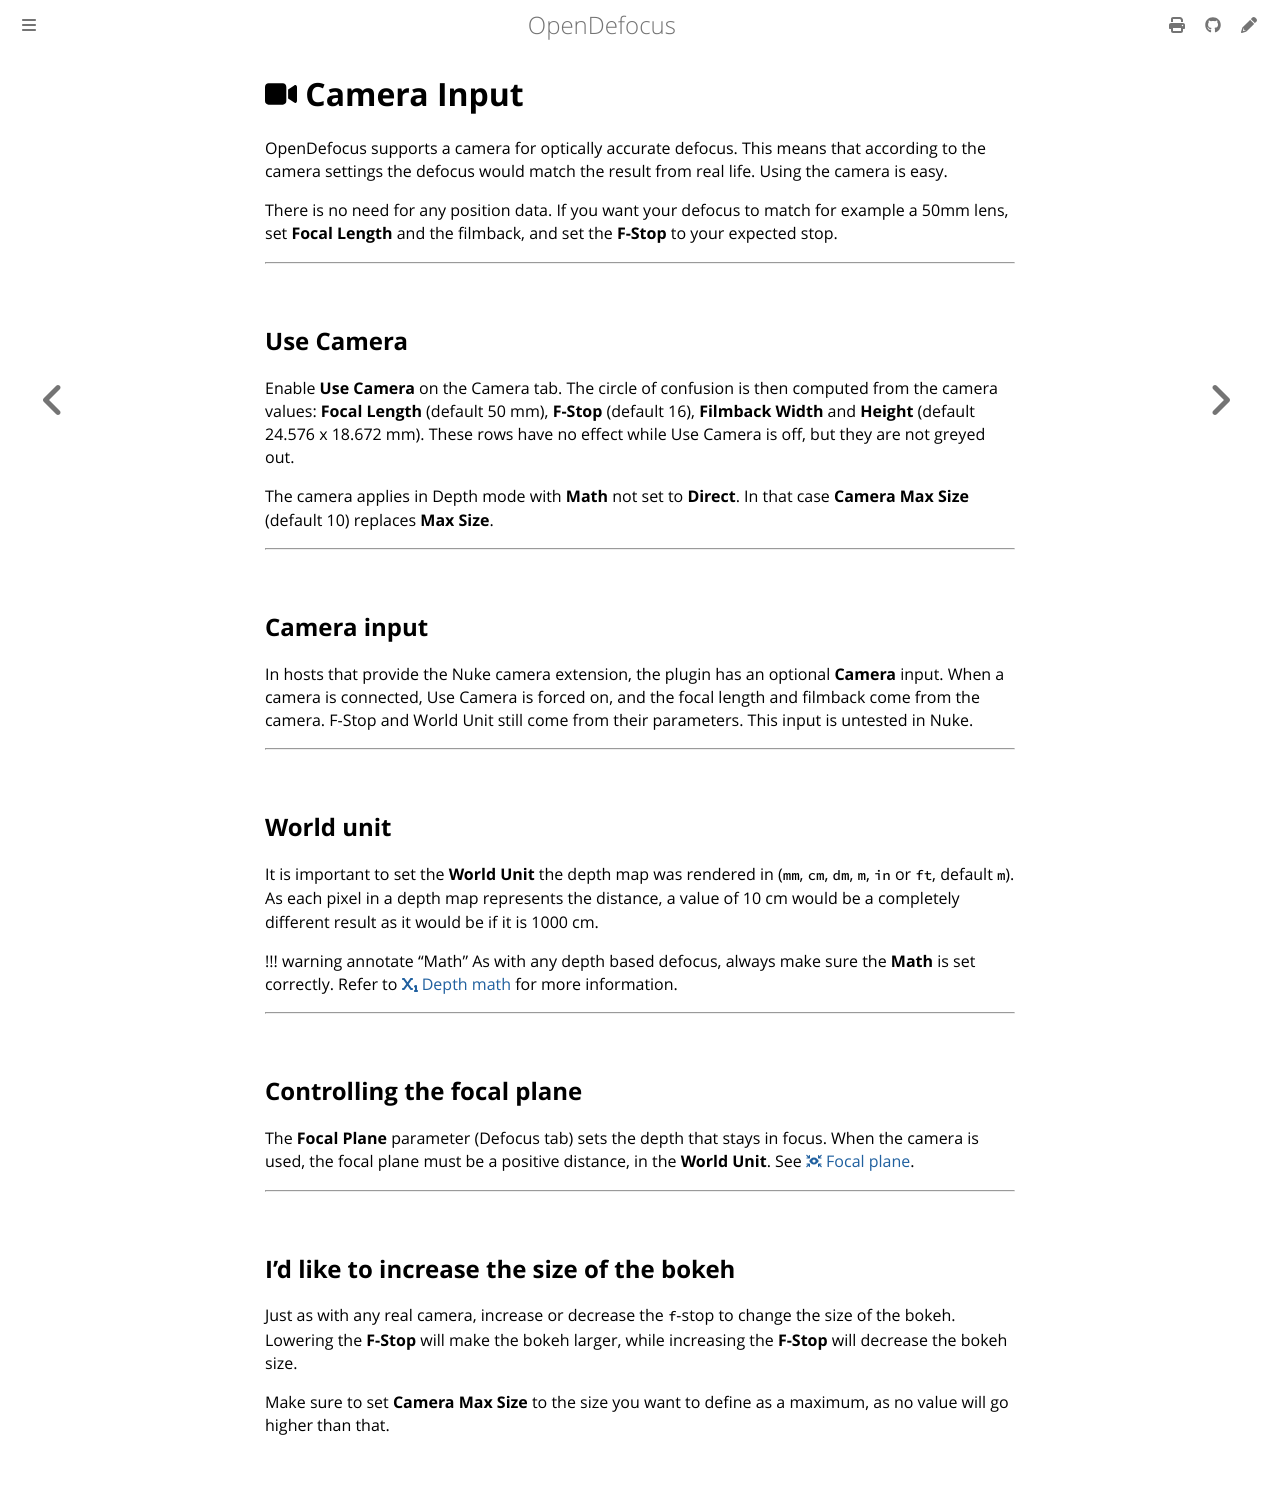

repository: opendefocus/opendefocus · page: detailed/camera_input.html · generator: mdbook

# <i class="fa-solid fa-video"></i> Camera Input
OpenDefocus supports a camera for optically accurate defocus. This means that according to the camera settings the defocus would match the result from real life. Using the camera is easy.

There is no need for any position data. If you want your defocus to match for example a 50mm lens, set **Focal Length** and the filmback, and set the **F-Stop** to your expected stop.

---

## Use Camera
Enable **Use Camera** on the Camera tab. The circle of confusion is then computed from the camera values: **Focal Length** (default 50 mm), **F-Stop** (default 16), **Filmback Width** and **Height** (default 24.576 x 18.672 mm). These rows have no effect while Use Camera is off, but they are not greyed out.

The camera applies in Depth mode with **Math** not set to **Direct**. In that case **Camera Max Size** (default 10) replaces **Max Size**.

---

## Camera input
In hosts that provide the Nuke camera extension, the plugin has an optional **Camera** input. When a camera is connected, Use Camera is forced on, and the focal length and filmback come from the camera. F-Stop and World Unit still come from their parameters. This input is untested in Nuke.

---

## World unit
It is important to set the **World Unit** the depth map was rendered in (`mm`, `cm`, `dm`, `m`, `in` or `ft`, default `m`). As each pixel in a depth map represents the distance, a value of 10 cm would be a completely different result as it would be if it is 1000 cm.

!!! warning annotate "Math"
    As with any depth based defocus, always make sure the **Math** is set correctly. Refer to [<i class="fa-solid fa-subscript"></i> Depth math](depth_math.md) for more information.

---

## Controlling the focal plane
The **Focal Plane** parameter (Defocus tab) sets the depth that stays in focus. When the camera is used, the focal plane must be a positive distance, in the **World Unit**. See [<i class="fa-solid fa-arrows-to-eye"></i> Focal plane](focal_plane_setup.md).

---

## I'd like to increase the size of the bokeh
Just as with any real camera, increase or decrease the `f`-stop to change the size of the bokeh. Lowering the **F-Stop** will make the bokeh larger, while increasing the **F-Stop** will decrease the bokeh size.

Make sure to set **Camera Max Size** to the size you want to define as a maximum, as no value will go higher than that.
